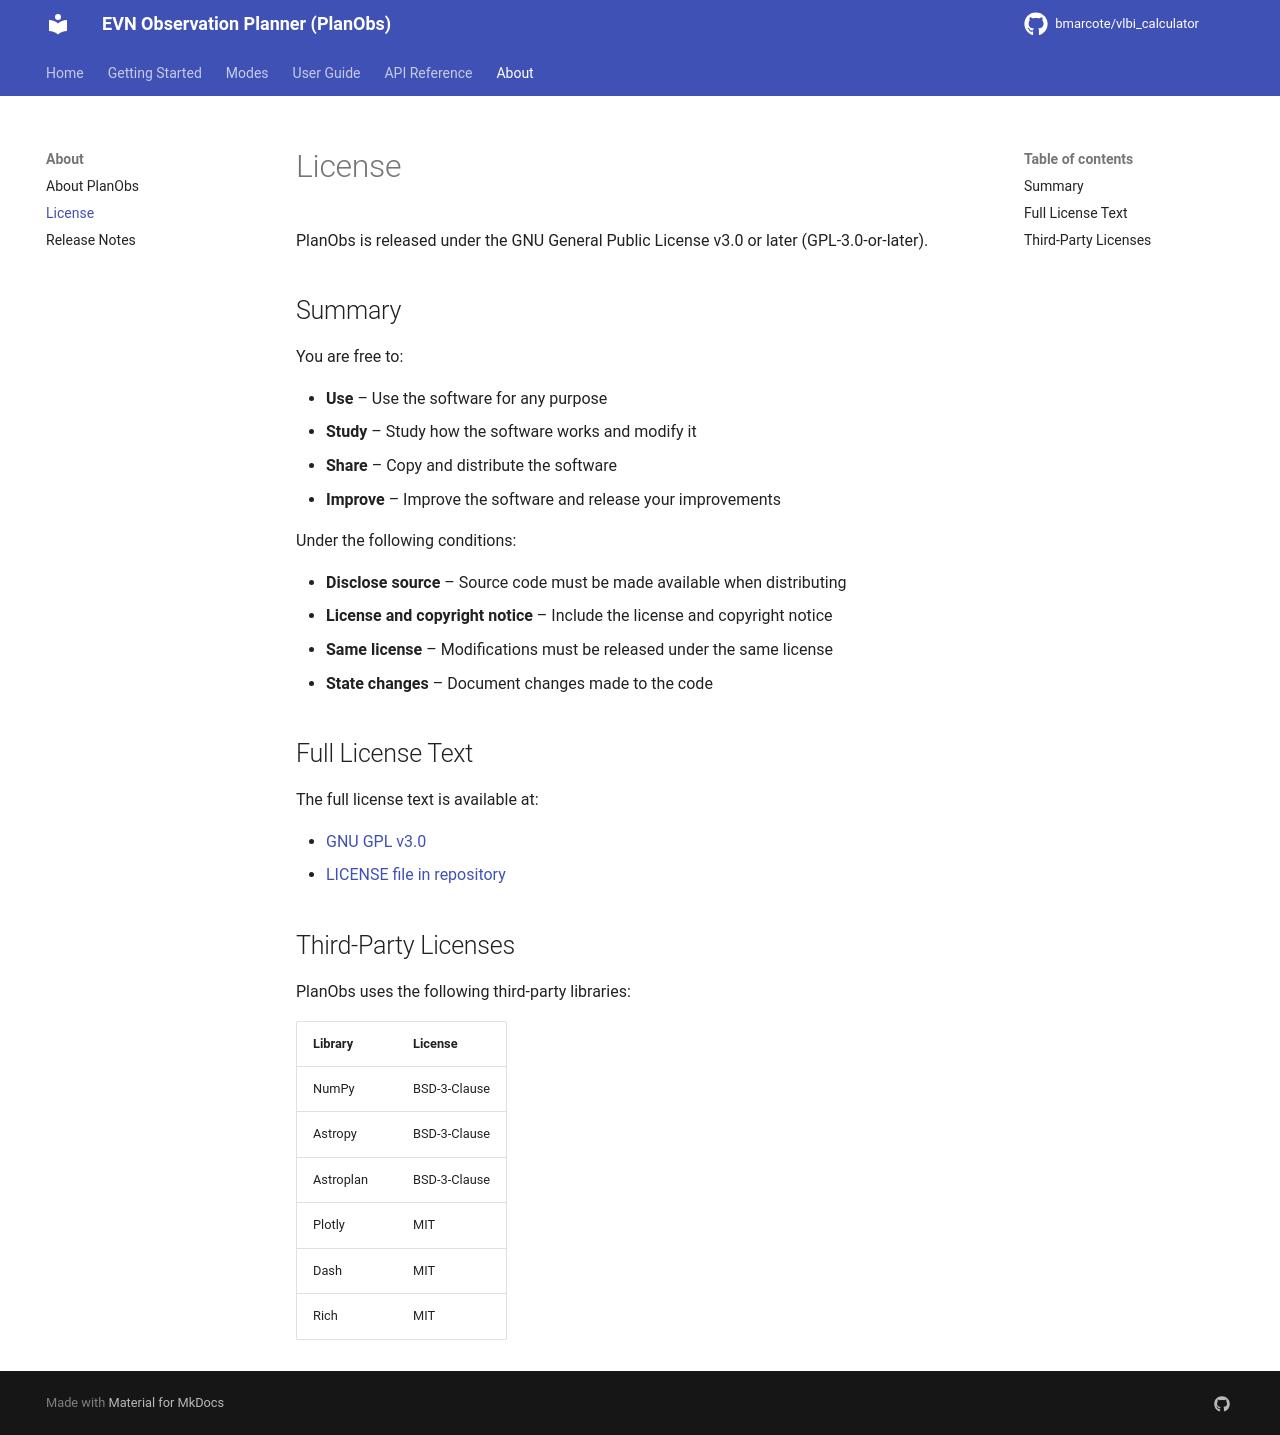

repository: bmarcote/vlbi_calculator · page: license/index.html · generator: mkdocs

# License

PlanObs is released under the GNU General Public License v3.0 or later (GPL-3.0-or-later).

## Summary

You are free to:

- **Use** – Use the software for any purpose
- **Study** – Study how the software works and modify it
- **Share** – Copy and distribute the software
- **Improve** – Improve the software and release your improvements

Under the following conditions:

- **Disclose source** – Source code must be made available when distributing
- **License and copyright notice** – Include the license and copyright notice
- **Same license** – Modifications must be released under the same license
- **State changes** – Document changes made to the code

## Full License Text

The full license text is available at:

- [GNU GPL v3.0](https://www.gnu.org/licenses/gpl-3.0.en.html)
- [LICENSE file in repository](https://github.com/bmarcote/vlbi_calculator/blob/main/LICENSE)

## Third-Party Licenses

PlanObs uses the following third-party libraries:

| Library | License |
|---------|---------|
| NumPy | BSD-3-Clause |
| Astropy | BSD-3-Clause |
| Astroplan | BSD-3-Clause |
| Plotly | MIT |
| Dash | MIT |
| Rich | MIT |
